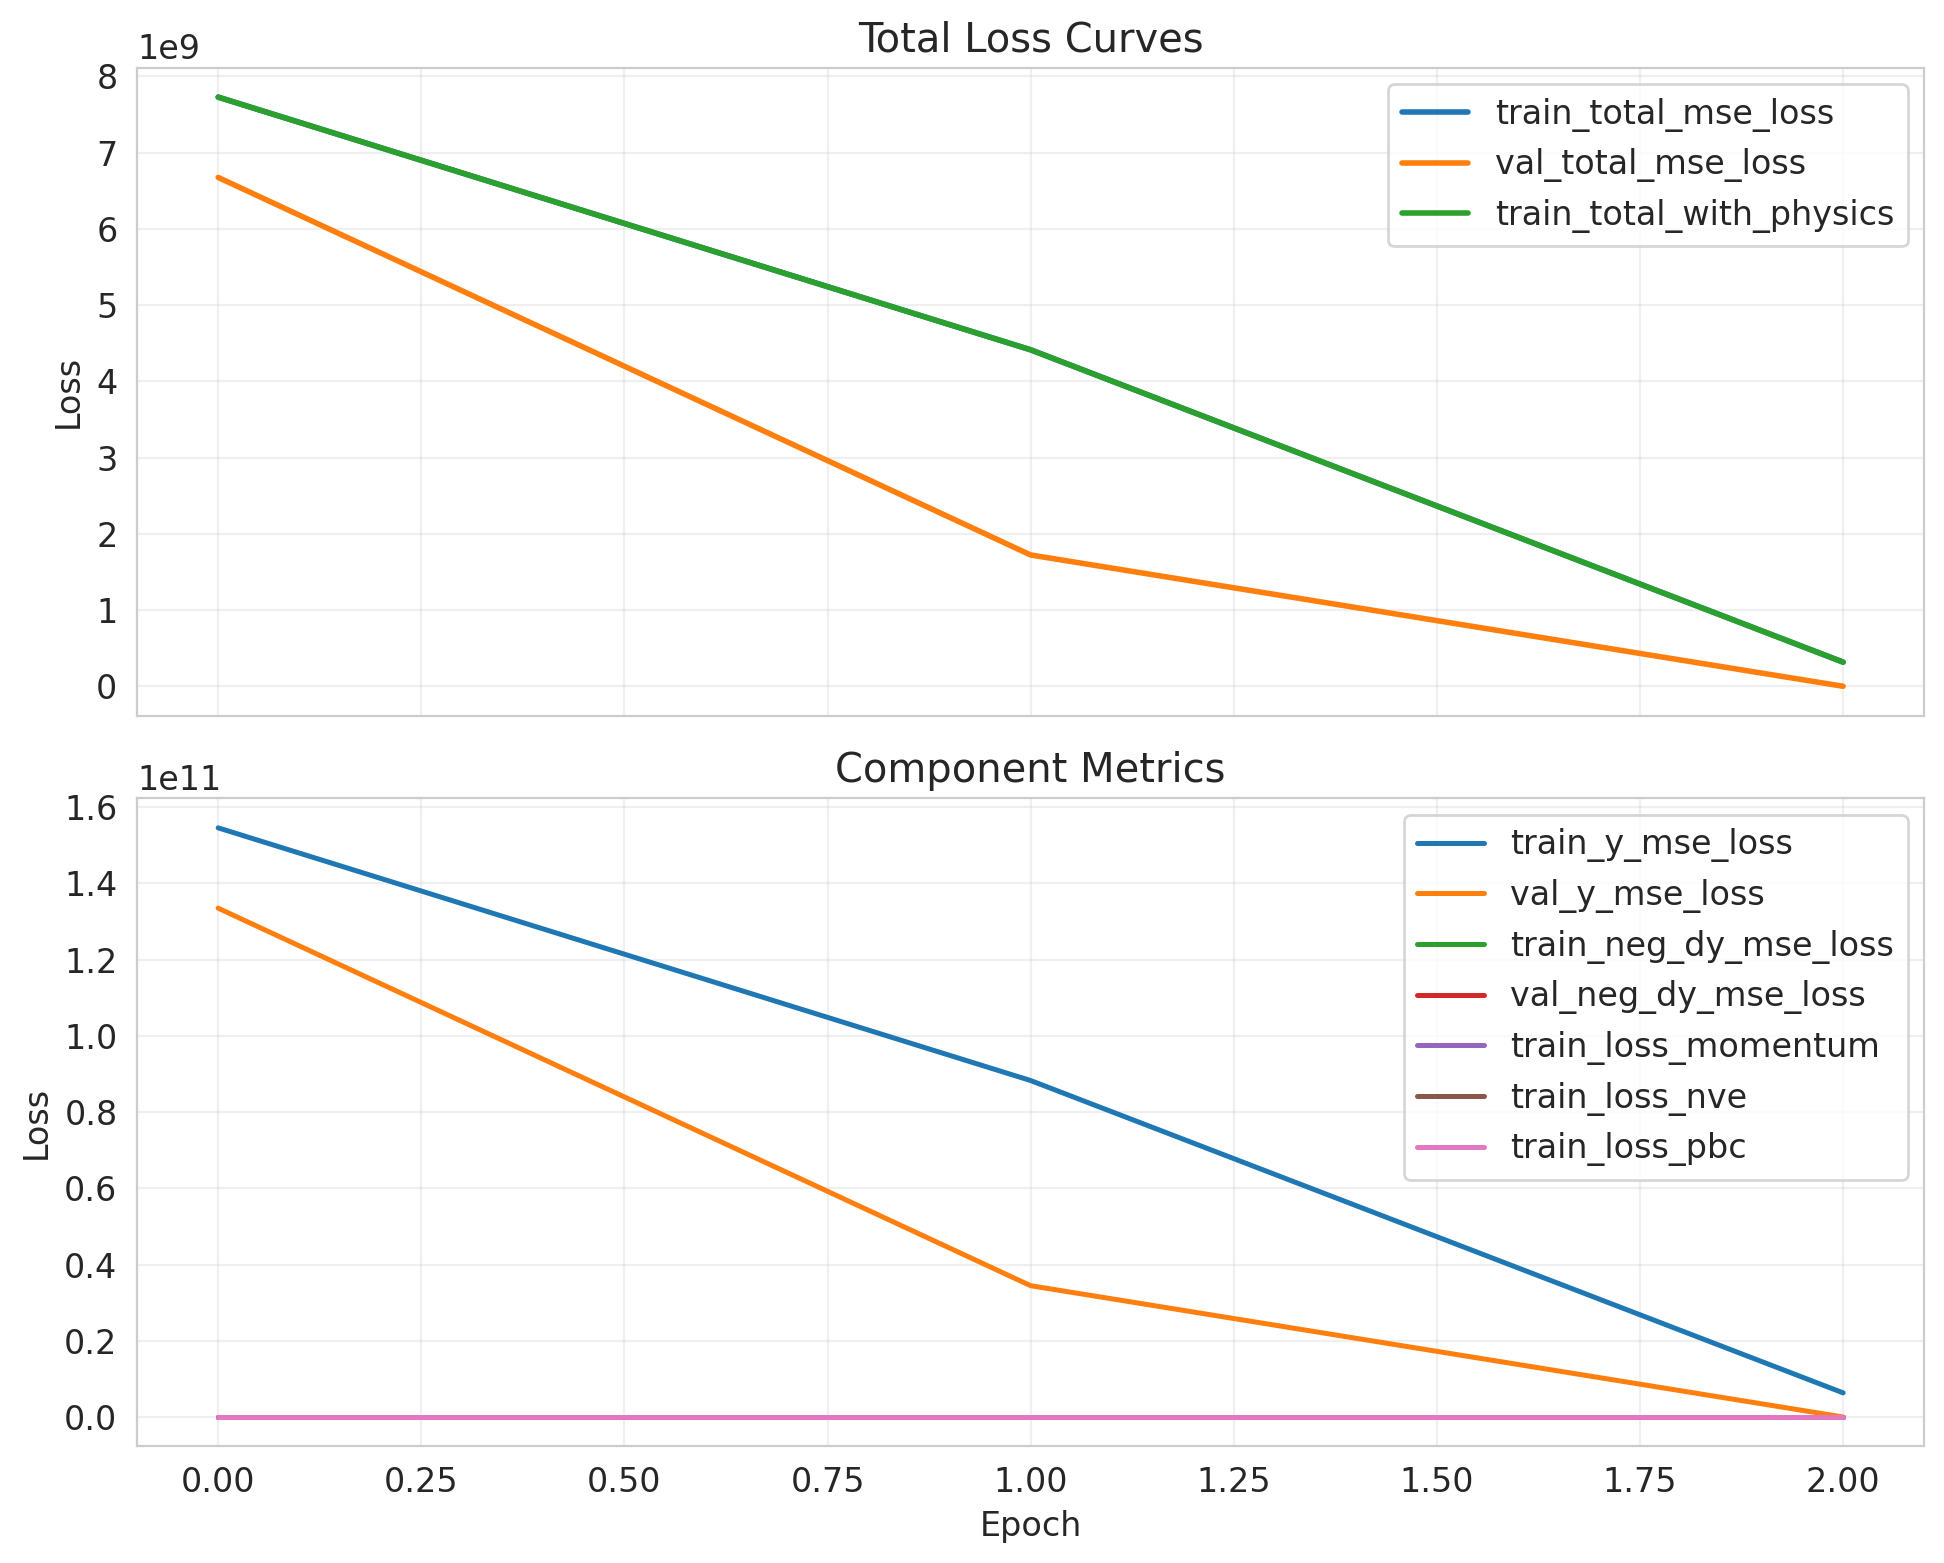

Values plotted in this chart, from the file beside it:
epoch, lr, train_loss_momentum, train_loss_nve, train_loss_pbc, train_neg_dy_mse_loss, train_nve_weight_effective, train_total_mse_loss, train_total_with_physics, train_y_mse_loss, val_neg_dy_l1_loss, val_neg_dy_mse_loss, val_total_l1_loss, val_total_mse_loss, val_y_l1_loss, val_y_mse_loss
0, , , , , , , , , , , , , , , 
0.0, 7.186958100646734e-05, 5.527194370594235e-13, 0.0, 0.0, 749.8, 0.0, 7729070592, 7729068032, 154581385216, 19.59, 695.7, 18288, 6675287040, 365384, 133505736704
1.0, 7.186958100646734e-05, 5.305482182055288e-12, 1.875108819300933e-13, 0.0, 698.8, 0.001895, 4413923328, 4413925376, 88278458368, 18.91, 644.2, 9298, 1722350208, 185599, 34446987264
2.0, 7.186958100646734e-05, 7.261675150083136e-10, 5.801611795142048e-12, 0.0, 736.4, 0.003789, 316496224, 316495712, 6329910272, 12.68, 292.7, 14.67, 418.5, 52.49, 2810
